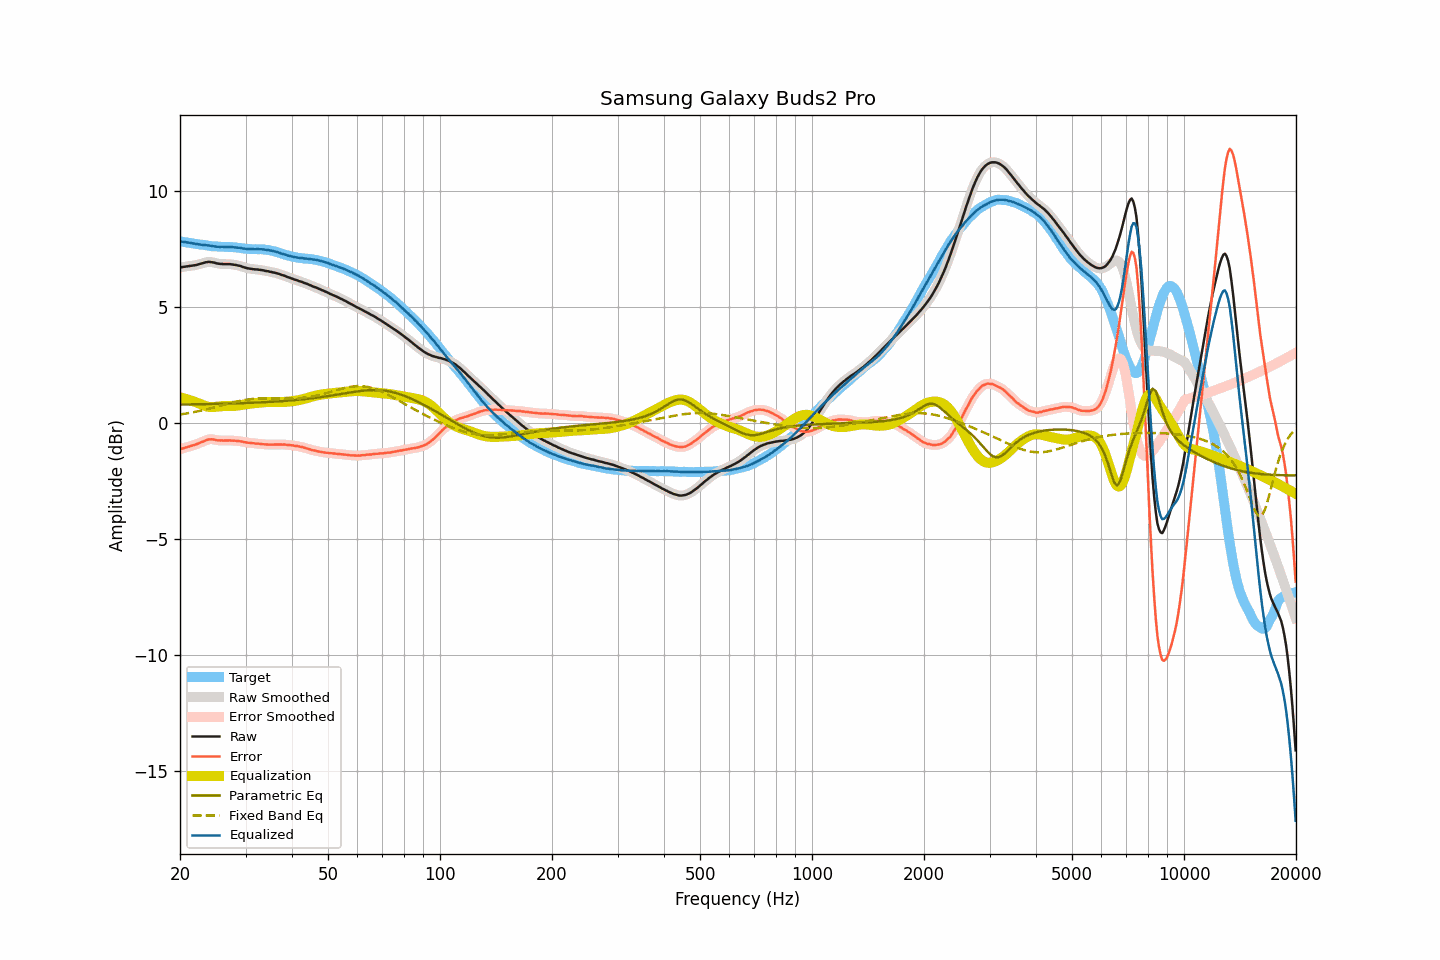

The data file committed next to this chart (first rows):
frequency, raw, smoothed, error, error_smoothed, equalization, parametric_eq, fixed_band_eq, equalized_raw, equalized_smoothed, target
20.00, 6.71, 6.72, -1.13, -1.13, 1.12, 0.81, 0.38, 7.83, 7.84, 7.84
20.20, 6.73, 6.73, -1.10, -1.10, 1.10, 0.81, 0.39, 7.84, 7.83, 7.83
20.40, 6.74, 6.74, -1.08, -1.08, 1.08, 0.81, 0.40, 7.83, 7.83, 7.82
20.61, 6.75, 6.75, -1.06, -1.06, 1.06, 0.81, 0.41, 7.82, 7.82, 7.81
20.81, 6.76, 6.76, -1.04, -1.04, 1.04, 0.81, 0.42, 7.80, 7.80, 7.80
21.02, 6.77, 6.77, -1.02, -1.02, 1.02, 0.81, 0.43, 7.79, 7.79, 7.79
21.23, 6.78, 6.78, -1.00, -1.00, 1.00, 0.82, 0.45, 7.78, 7.78, 7.78
21.44, 6.79, 6.79, -0.97, -0.97, 0.98, 0.82, 0.46, 7.77, 7.77, 7.77
21.66, 6.80, 6.80, -0.95, -0.95, 0.95, 0.82, 0.47, 7.76, 7.75, 7.76
21.87, 6.81, 6.81, -0.93, -0.93, 0.93, 0.82, 0.49, 7.74, 7.74, 7.75
22.09, 6.82, 6.83, -0.91, -0.91, 0.90, 0.82, 0.50, 7.73, 7.73, 7.73
22.31, 6.84, 6.84, -0.88, -0.88, 0.88, 0.82, 0.51, 7.72, 7.72, 7.72
22.54, 6.86, 6.86, -0.85, -0.85, 0.85, 0.82, 0.53, 7.71, 7.71, 7.71
22.76, 6.88, 6.88, -0.82, -0.82, 0.82, 0.82, 0.54, 7.70, 7.70, 7.70
22.99, 6.90, 6.90, -0.80, -0.79, 0.79, 0.82, 0.56, 7.69, 7.69, 7.70
23.22, 6.92, 6.92, -0.77, -0.77, 0.76, 0.83, 0.58, 7.68, 7.69, 7.69
23.45, 6.94, 6.94, -0.73, -0.74, 0.74, 0.83, 0.59, 7.68, 7.68, 7.68
23.69, 6.95, 6.95, -0.71, -0.71, 0.72, 0.83, 0.61, 7.67, 7.67, 7.67
23.92, 6.96, 6.96, -0.69, -0.70, 0.71, 0.83, 0.63, 7.67, 7.66, 7.65
24.16, 6.95, 6.95, -0.69, -0.69, 0.70, 0.83, 0.64, 7.65, 7.66, 7.64
24.40, 6.94, 6.95, -0.69, -0.69, 0.70, 0.83, 0.66, 7.64, 7.64, 7.63
24.65, 6.93, 6.93, -0.70, -0.70, 0.70, 0.83, 0.68, 7.64, 7.63, 7.63
24.89, 6.91, 6.91, -0.72, -0.71, 0.71, 0.84, 0.70, 7.62, 7.62, 7.63
25.14, 6.89, 6.90, -0.73, -0.73, 0.72, 0.84, 0.72, 7.61, 7.61, 7.63
25.39, 6.88, 6.88, -0.73, -0.74, 0.73, 0.84, 0.73, 7.61, 7.61, 7.62
25.65, 6.87, 6.87, -0.74, -0.74, 0.73, 0.84, 0.75, 7.61, 7.61, 7.61
25.91, 6.87, 6.87, -0.74, -0.74, 0.74, 0.84, 0.77, 7.61, 7.61, 7.61
26.16, 6.86, 6.87, -0.75, -0.74, 0.74, 0.84, 0.79, 7.61, 7.61, 7.61
26.43, 6.86, 6.86, -0.74, -0.74, 0.74, 0.85, 0.81, 7.61, 7.61, 7.61
26.69, 6.86, 6.86, -0.74, -0.74, 0.74, 0.85, 0.83, 7.61, 7.61, 7.61
26.96, 6.86, 6.86, -0.74, -0.74, 0.74, 0.85, 0.84, 7.61, 7.61, 7.60
27.23, 6.86, 6.86, -0.74, -0.74, 0.74, 0.85, 0.86, 7.61, 7.60, 7.60
27.50, 6.85, 6.85, -0.75, -0.74, 0.75, 0.85, 0.88, 7.60, 7.60, 7.60
27.77, 6.84, 6.84, -0.75, -0.75, 0.75, 0.86, 0.90, 7.59, 7.59, 7.60
28.05, 6.83, 6.83, -0.75, -0.75, 0.75, 0.86, 0.91, 7.59, 7.58, 7.58
28.33, 6.82, 6.82, -0.76, -0.76, 0.76, 0.86, 0.93, 7.58, 7.58, 7.58
28.62, 6.80, 6.81, -0.77, -0.76, 0.77, 0.86, 0.95, 7.57, 7.57, 7.57
28.90, 6.79, 6.79, -0.77, -0.77, 0.78, 0.86, 0.96, 7.57, 7.57, 7.57
29.19, 6.77, 6.77, -0.78, -0.78, 0.79, 0.87, 0.98, 7.56, 7.56, 7.55
29.48, 6.74, 6.75, -0.80, -0.80, 0.80, 0.87, 0.99, 7.54, 7.54, 7.54
29.78, 6.72, 6.72, -0.81, -0.81, 0.81, 0.87, 1.00, 7.53, 7.53, 7.54
30.08, 6.70, 6.70, -0.82, -0.82, 0.82, 0.87, 1.01, 7.52, 7.52, 7.52
30.38, 6.68, 6.69, -0.84, -0.83, 0.83, 0.88, 1.02, 7.51, 7.52, 7.52
30.68, 6.67, 6.67, -0.84, -0.84, 0.84, 0.88, 1.03, 7.51, 7.51, 7.52
30.99, 6.66, 6.66, -0.85, -0.85, 0.85, 0.88, 1.04, 7.51, 7.51, 7.51
31.30, 6.65, 6.65, -0.86, -0.86, 0.86, 0.88, 1.05, 7.51, 7.51, 7.51
31.61, 6.64, 6.64, -0.86, -0.86, 0.87, 0.89, 1.06, 7.51, 7.51, 7.51
31.93, 6.63, 6.64, -0.88, -0.87, 0.87, 0.89, 1.06, 7.51, 7.51, 7.51
32.24, 6.63, 6.63, -0.87, -0.88, 0.88, 0.89, 1.07, 7.51, 7.51, 7.51
32.57, 6.62, 6.62, -0.88, -0.88, 0.89, 0.90, 1.07, 7.51, 7.51, 7.50
32.89, 6.61, 6.61, -0.90, -0.89, 0.89, 0.90, 1.07, 7.51, 7.51, 7.51
33.22, 6.60, 6.60, -0.90, -0.90, 0.90, 0.90, 1.07, 7.50, 7.50, 7.50
33.55, 6.59, 6.59, -0.91, -0.91, 0.91, 0.91, 1.08, 7.50, 7.49, 7.50
33.89, 6.57, 6.58, -0.91, -0.91, 0.91, 0.91, 1.08, 7.48, 7.49, 7.48
34.23, 6.56, 6.56, -0.92, -0.92, 0.91, 0.91, 1.08, 7.48, 7.48, 7.48
34.57, 6.55, 6.55, -0.92, -0.92, 0.92, 0.92, 1.08, 7.47, 7.47, 7.47
34.92, 6.53, 6.54, -0.92, -0.92, 0.92, 0.92, 1.08, 7.45, 7.46, 7.46
35.27, 6.52, 6.52, -0.92, -0.92, 0.92, 0.93, 1.07, 7.44, 7.44, 7.44
35.62, 6.50, 6.51, -0.92, -0.92, 0.92, 0.93, 1.07, 7.42, 7.43, 7.43
35.97, 6.49, 6.49, -0.92, -0.92, 0.92, 0.93, 1.07, 7.41, 7.41, 7.41
... 635 more rows
